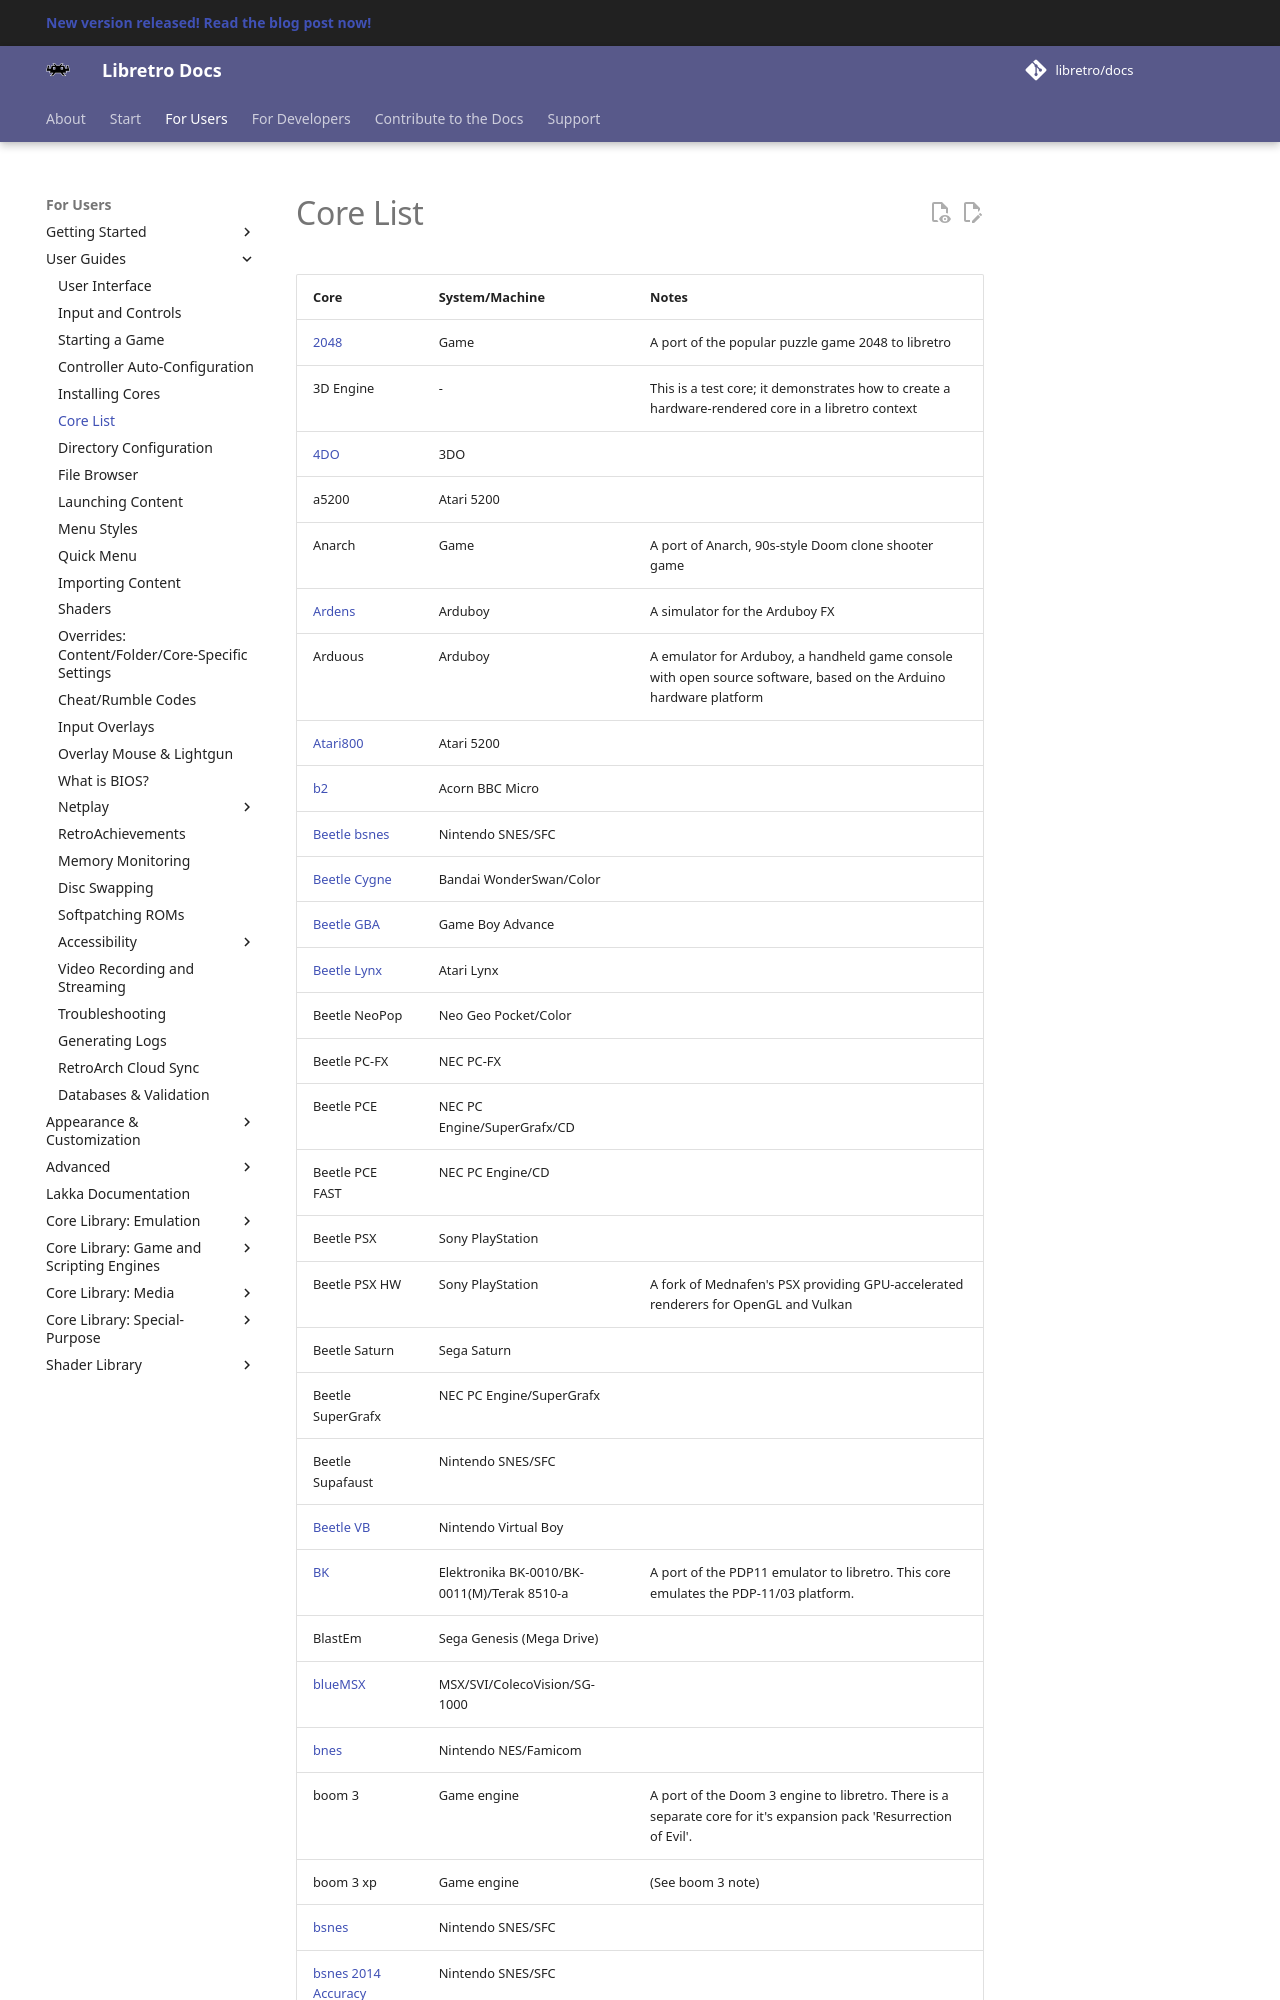

repository: RogueScholar/libretro-docs · page: guides/core-list/index.html · generator: mkdocs

| Core                      | System/Machine         | Notes              |
| :---                      | :---                   | :---               |
| [2048](https://docs.libretro.com/library/2048/) | Game                   | A port of the popular puzzle game 2048 to libretro |
| 3D Engine                 | -                      | This is a test core; it demonstrates how to create a hardware-rendered core in a libretro context |
| [4DO](https://docs.libretro.com/library/opera/) | 3DO                    |                    |
| a5200                     | Atari 5200             |                    |
| Anarch                    | Game                   | A port of Anarch, 90s-style Doom clone shooter game |
| [Ardens](../library/ardens.md) | Arduboy                | A simulator for the Arduboy FX |
| Arduous                   | Arduboy                | A emulator for Arduboy, a handheld game console with open source software, based on the Arduino hardware platform |
| [Atari800](https://docs.libretro.com/library/atari800/) | Atari 5200             |                    |
| [b2](../library/b2.md)    | Acorn BBC Micro        |                    |
| [Beetle bsnes](../library/beetle_bsnes.md) | Nintendo SNES/SFC      |                    |
| [Beetle Cygne](https://docs.libretro.com/library/beetle_cygne/) | Bandai WonderSwan/Color |                   |
| [Beetle GBA](../library/beetle_gba.md) | Game Boy Advance       |                    |
| [Beetle Lynx](../library/beetle_lynx.md) | Atari Lynx             |                    |
| Beetle NeoPop             | Neo Geo Pocket/Color   |                    |
| Beetle PC-FX              | NEC PC-FX              |                    |
| Beetle PCE                | NEC PC Engine/SuperGrafx/CD |               |
| Beetle PCE FAST           | NEC PC Engine/CD       |                    |
| Beetle PSX                | Sony PlayStation       |                    |
| Beetle PSX HW             | Sony PlayStation       | A fork of Mednafen's PSX providing GPU-accelerated renderers for OpenGL and Vulkan |
| Beetle Saturn             | Sega Saturn            |                    |
| Beetle SuperGrafx         | NEC PC Engine/SuperGrafx |                  |
| Beetle Supafaust          | Nintendo SNES/SFC      |                    |
| [Beetle VB](../library/beetle_vb.md) | Nintendo Virtual Boy   |                    |
| [BK](../library/bk.md)               | Elektronika BK-0010/BK-0011(M)/Terak 8510-a | A port of the PDP11 emulator to libretro. This core emulates the PDP-11/03 platform. |
| BlastEm                   | Sega Genesis (Mega Drive) |                 |
| [blueMSX](../library/bluemsx.md) | MSX/SVI/ColecoVision/SG-1000 |              |
| [bnes](../library/bnes.md) | Nintendo NES/Famicom   |                    |
| boom 3                    | Game engine            | A port of the Doom 3 engine to libretro. There is a separate core for it's expansion pack 'Resurrection of Evil'. |
| boom 3 xp                 | Game engine            | (See boom 3 note)  |
| bsnes                     | Nintendo SNES/SFC      |                    |
| [bsnes 2014 Accuracy](../library/bsnes_accuracy.md) | Nintendo SNES/SFC      |                    |
| [bsnes 2014 Balanced](../library/bsnes_balanced.md) | Nintendo SNES/SFC      |                    |
| [bsnes 2014 Performance](../library/bsnes_performance.md) | Nintendo SNES/SFC      |                    |
| [bsnes C++98 (v085)](../library/bsnes_cplusplus98.md) | Nintendo SNES/SFC      |                    |
| bsnes-hd beta             | Nintendo
